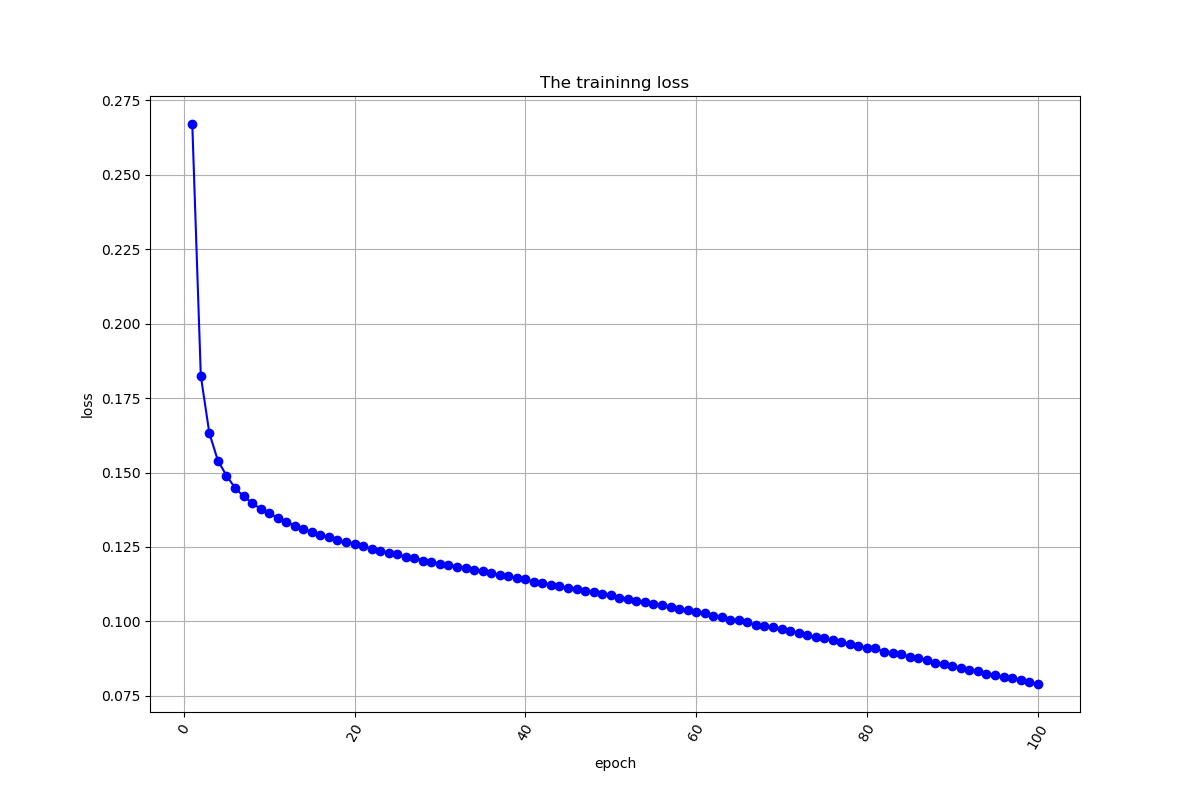

The table this chart was drawn from, first rows:
, 0
0, 0.2671
1, 0.1825
2, 0.1632
3, 0.154
4, 0.149
5, 0.1449
6, 0.142
7, 0.1398
8, 0.1378
9, 0.1363
10, 0.1348
11, 0.1333
12, 0.1322
13, 0.131
14, 0.1301
15, 0.1291
16, 0.1283
17, 0.1274
18, 0.1266
19, 0.1261
20, 0.1254
21, 0.1243
22, 0.1238
23, 0.1231
24, 0.1225
25, 0.1216
26, 0.1214
27, 0.1204
28, 0.1201
29, 0.1193
30, 0.1191
31, 0.1184
32, 0.118
33, 0.1171
34, 0.117
35, 0.1162
36, 0.1157
37, 0.1153
38, 0.1145
39, 0.1142
40, 0.1133
41, 0.1131
42, 0.1122
43, 0.1119
44, 0.1112
45, 0.1109
46, 0.1101
47, 0.1098
48, 0.1092
49, 0.1087
50, 0.108
51, 0.1076
52, 0.1069
53, 0.1065
54, 0.1058
55, 0.1054
56, 0.1047
57, 0.1041
58, 0.1037
59, 0.1031
... 40 more rows
